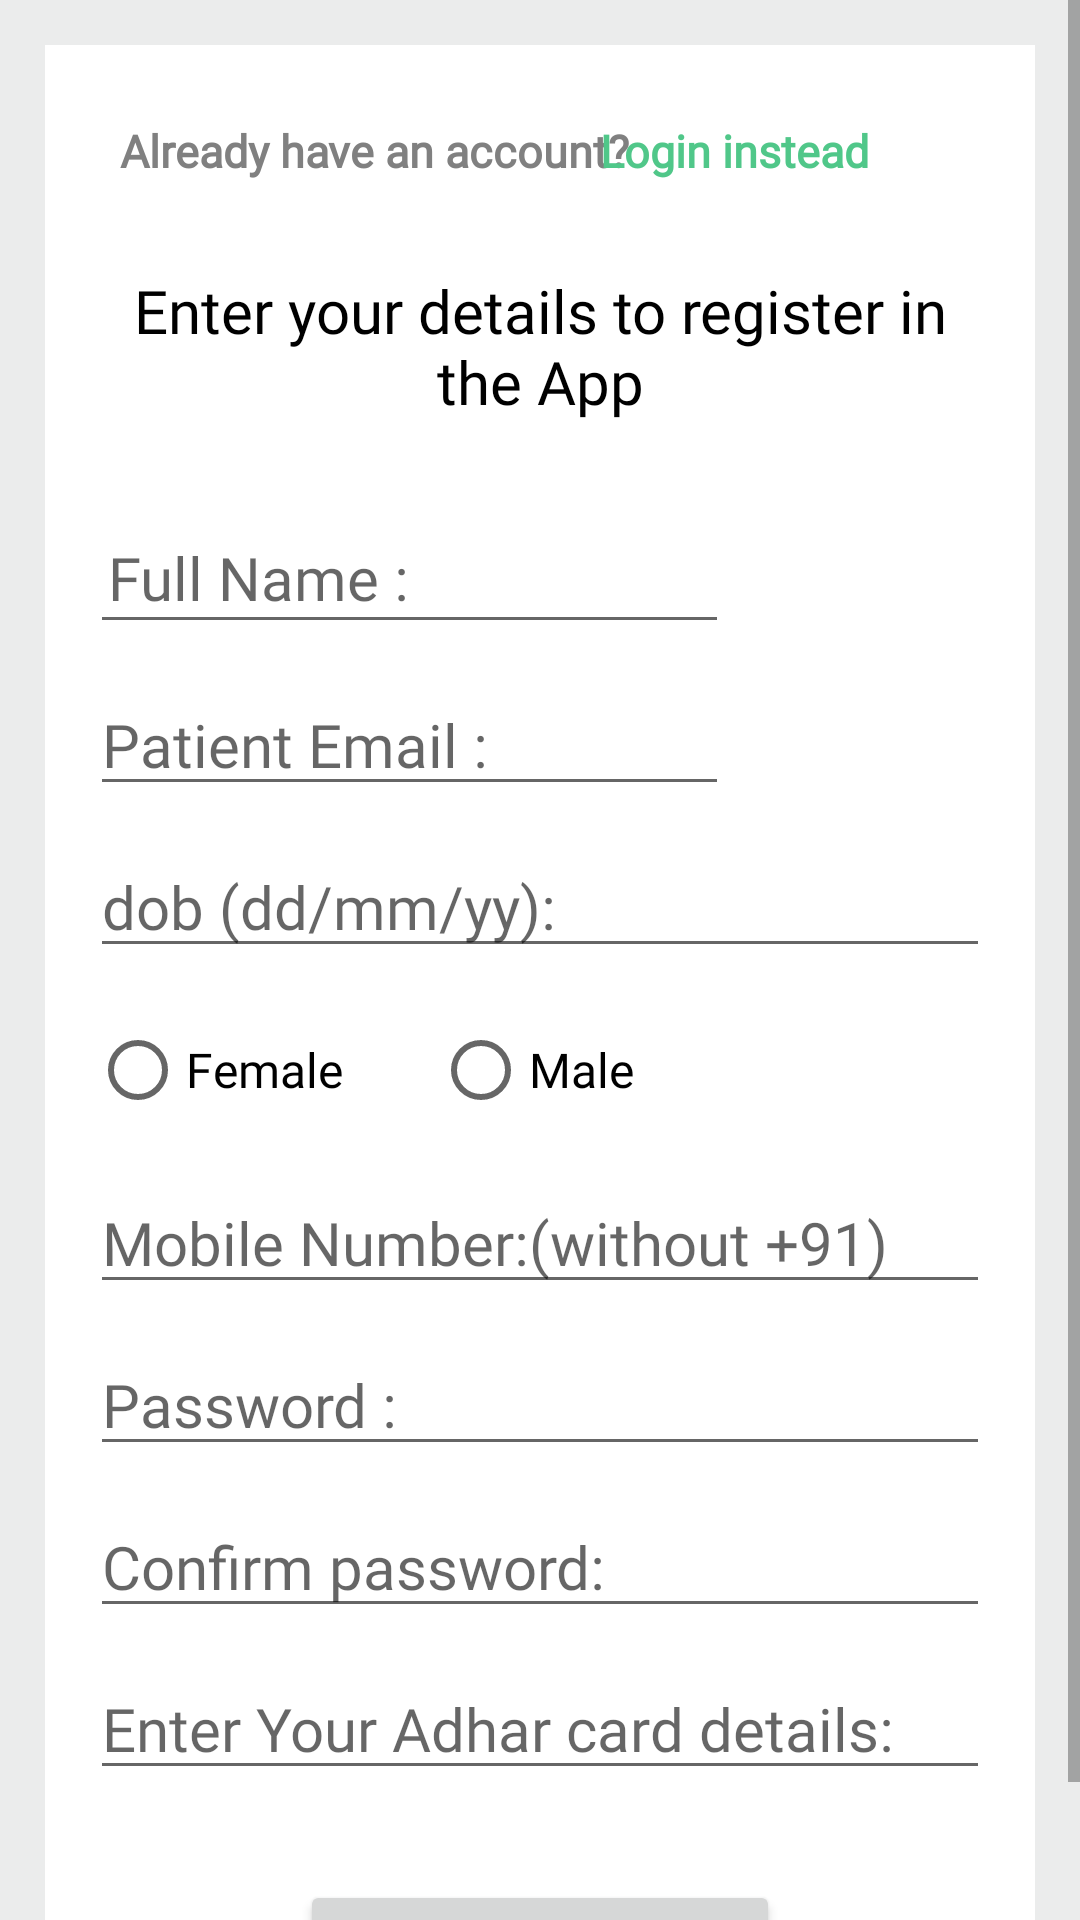

Here is an Android app screen rendered from its layout file. Give the layout XML and the strings, colors and styles it references.
<!-- AndroidManifest.xml: application theme Theme.MedicineMajorProject -->
<!-- res/layout/activity_register_page.xml -->
<?xml version="1.0" encoding="utf-8"?>
<ScrollView
    xmlns:android="http://schemas.android.com/apk/res/android"
    xmlns:tools="http://schemas.android.com/tools"
    xmlns:app="http://schemas.android.com/apk/res-auto"
    android:layout_width="match_parent"
    android:layout_height="match_parent"
    android:background="#EBECEC"
    tools:context=".register_page">

  <RelativeLayout
      android:layout_width="match_parent"
      android:layout_height="wrap_content"
      android:padding="15dp"
      android:layout_margin="15dp"
      android:background="@color/white"
      >


    <TextView
        android:layout_width="wrap_content"
        android:layout_height="wrap_content"
        android:layout_marginLeft="10dp"
        android:layout_marginTop="10dp"
        android:fontFamily="@font/galdeano"
        android:text="Already have an account?"
        android:textColor="#808080"
        android:textSize="15dp"
        android:textStyle="bold" />

    <TextView
        android:id="@+id/loginbtn"
        android:layout_width="wrap_content"
        android:layout_height="wrap_content"
        android:layout_marginLeft="170dp"
        android:layout_marginTop="10dp"
        android:fontFamily="@font/galdeano"
        android:text="Login instead"
        android:textColor="#50c789"
        android:textSize="15dp"
        android:textStyle="bold" />

    <TextView
        android:id="@+id/logintext"
        android:layout_width="match_parent"
        android:layout_height="wrap_content"
        android:layout_marginTop="60dp"
        android:fontFamily="@font/galdeano"
        android:text="Enter your details to register in the App"
        android:textAlignment="center"
        android:textColor="@color/black"
        android:textSize="20dp" />

    <EditText
        android:id="@+id/Fname"
        android:layout_width="213dp"
        android:layout_height="44dp"
        android:layout_below="@+id/logintext"
        android:layout_marginTop="30dp"
        android:fontFamily="@font/galdeano"
        android:hint="Full Name :"
        android:inputType="textPersonName"
        android:padding="6dp"
        android:textSize="20dp" />



    <EditText
        android:id="@+id/emailid"
        android:layout_below="@+id/Fname"
        android:layout_marginTop="10dp"
        android:layout_width="213dp"
        android:layout_height="44dp"
        android:fontFamily="@font/galdeano"
        android:hint="Patient Email :"
        android:textSize="20dp"
        android:inputType="textEmailAddress"/>

    <EditText
        android:id="@+id/dob"
        android:layout_below="@+id/emailid"
        android:layout_width="match_parent"
        android:layout_height="wrap_content"
        android:hint="dob (dd/mm/yy):"
        android:fontFamily="@font/galdeano"
        android:inputType="date"
        android:textSize="20dp"
        android:layout_marginTop="10dp"
      />

    <RadioGroup
        android:id="@+id/radiobtn"
        android:layout_width="match_parent"
        android:layout_height="wrap_content"
        android:orientation="horizontal"
        android:layout_below="@id/dob"
        android:layout_marginTop="10dp"
      >
      <RadioButton
          android:layout_width="wrap_content"
          android:layout_height="wrap_content"
          android:id="@+id/radiofemale"
          android:text="Female"
          android:textColor="@color/black"
          android:fontFamily="@font/galdeano"
          android:textSize="16dp">


      </RadioButton>
      <RadioButton
          android:layout_width="wrap_content"
          android:layout_height="wrap_content"
          android:text="Male"
          android:layout_marginLeft="30dp"
          android:textSize="16dp"
          android:fontFamily="@font/galdeano"
          android:textColor="@color/black"
          android:id="@+id/radiomale">

      </RadioButton>

    </RadioGroup>

    <EditText
        android:id="@+id/mobilenum"
        android:layout_width="match_parent"
        android:layout_height="wrap_content"
        android:layout_below="@id/radiobtn"
        android:layout_marginTop="10dp"
        android:fontFamily="@font/galdeano"
        android:hint="Mobile Number:(without +91)"
        android:inputType="phone"
        android:textSize="20dp" />


    <EditText
        android:id="@+id/pass"
        android:layout_below="@+id/mobilenum"
        android:layout_marginTop="10dp"
        android:layout_width="match_parent"
        android:layout_height="wrap_content"
        android:fontFamily="@font/galdeano"
        android:hint="Password :"
        android:textSize="20dp"
        android:inputType="textPassword"/>

    <EditText
        android:id="@+id/confirmpass"
        android:layout_width="match_parent"
        android:layout_height="wrap_content"
        android:layout_below="@+id/pass"
        android:layout_marginTop="10dp"
        android:fontFamily="@font/galdeano"
        android:hint="Confirm password:"
        android:textSize="20dp" />

    <EditText
        android:id="@+id/adhar"
        android:layout_below="@+id/confirmpass"
        android:layout_marginTop="10dp"
        android:layout_width="match_parent"
        android:layout_height="wrap_content"
        android:fontFamily="@font/galdeano"
        android:hint="Enter Your Adhar card details: "
        android:textSize="20dp"
        android:inputType="number" />


    <Button
        android:id="@+id/registerbtn"
        android:layout_width="match_parent"
        android:layout_height="wrap_content"
        android:layout_below="@+id/adhar"
        android:layout_marginLeft="70dp"
        android:layout_marginTop="30dp"
        android:layout_marginRight="70dp"
        android:text="Register"

        />
    <ProgressBar
        android:layout_width="match_parent"
        android:layout_height="wrap_content"
        android:id="@+id/probar"
        android:layout_centerHorizontal="true"
        android:layout_centerVertical="true"
        android:elevation="10dp"
        android:visibility="gone"
        />


  </RelativeLayout>


</ScrollView>
<!-- resources referenced by this layout -->
<resources>
  <style name="Theme.MedicineMajorProject" parent="Theme.MaterialComponents.DayNight.DarkActionBar">
          
          <item name="colorPrimary">@color/purple_500</item>
          <item name="colorPrimaryVariant">@color/purple_700</item>
          <item name="colorOnPrimary">@color/white</item>
          
          <item name="colorSecondary">@color/teal_200</item>
          <item name="colorSecondaryVariant">@color/teal_700</item>
          <item name="colorOnSecondary">@color/black</item>
          
          <item name="android:statusBarColor" tools:targetApi="l">?attr/colorPrimaryVariant</item>
          
      </style>
  <!-- not gathered from this repository: default colours our renderer supplied (Android Studio template values) -->
  <color name="purple_500">#FF6200EE</color>
  <color name="purple_700">#FF3700B3</color>
  <color name="teal_200">#FF03DAC5</color>
  <color name="teal_700">#FF018786</color>
  <color name="black">#FF000000</color>
  <color name="white">#FFFFFFFF</color>
</resources>
